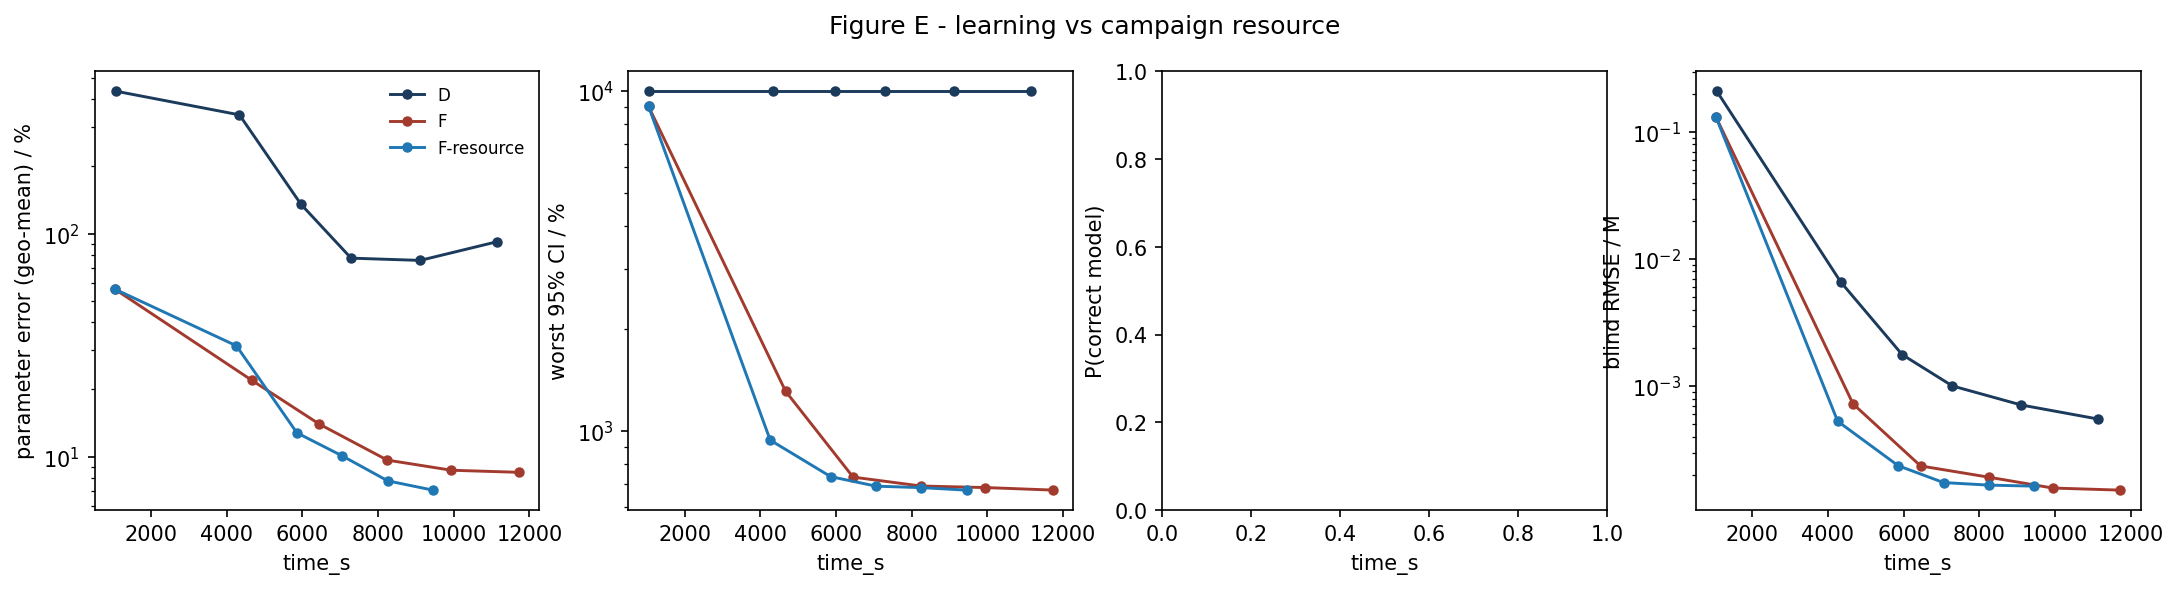

Values plotted in this chart, from the file beside it:
strategy, time_s, param_err_pct, max_rel_ci_pct, p_correct, blind_rmse_M
D, 1063, 434.7, 10000, nan, 0.2104
D, 4337, 340.3, 10000, nan, 0.006625
D, 5963, 135.3, 10000, nan, 0.001773
D, 7288, 77.54, 10000, nan, 0.001006
D, 9114, 75.76, 10000, nan, 0.0007111
D, 11139, 91.8, 10000, nan, 0.0005516
F, 1042, 56.34, 9017, nan, 0.1314
F, 4664, 21.98, 1311, nan, 0.0007262
F, 6448, 13.98, 732.4, nan, 0.0002358
F, 8245, 9.644, 689.5, nan, 0.0001924
F, 9939, 8.686, 682.4, nan, 0.0001579
F, 11729, 8.501, 670.8, nan, 0.000152
F-resource, 1042, 56.34, 9017, nan, 0.1314
F-resource, 4258, 31.37, 940.9, nan, 0.0005297
F-resource, 5856, 12.78, 734.7, nan, 0.0002368
F-resource, 7056, 10.07, 688.8, nan, 0.0001744
F-resource, 8256, 7.785, 681.9, nan, 0.0001665
F-resource, 9451, 7.074, 670.5, nan, 0.0001634
